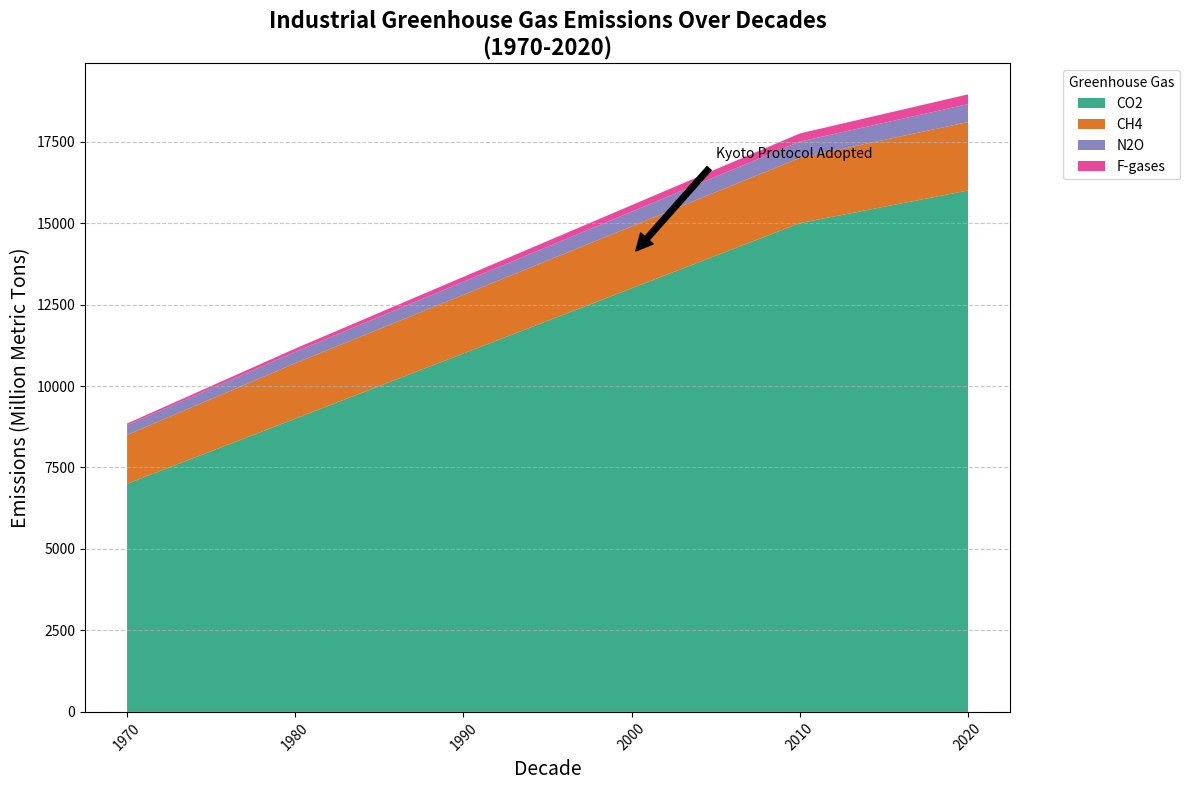

The script that saved this image:
import matplotlib.pyplot as plt
import numpy as np

# Backstory: The chart illustrates the evolution of various greenhouse gases emissions (CO2, CH4, N2O, and F-gases) from industrial activities over the decades 1970 to 2020.
# This data helps to understand the relative contributions of different gases over time and highlights significant changes in industrial processes and policies.

# Define the decades from 1970 to 2020
decades = np.array([1970, 1980, 1990, 2000, 2010, 2020])

# Data for each gas in million metric tons
co2_emissions = np.array([7000, 9000, 11000, 13000, 15000, 16000])
ch4_emissions = np.array([1500, 1700, 1800, 1900, 2000, 2100])
n2o_emissions = np.array([300, 350, 400, 450, 500, 550])
fgases_emissions = np.array([50, 100, 150, 200, 250, 300])

# Combine data into a stacked array
emissions_data = np.vstack([co2_emissions, ch4_emissions, n2o_emissions, fgases_emissions])

# Colors for each gas
colors = ['#1b9e77', '#d95f02', '#7570b3', '#e7298a']

# Create a figure and axis
fig, ax = plt.subplots(figsize=(12, 8))

# Plot stacked area chart
ax.stackplot(decades, emissions_data, labels=['CO2', 'CH4', 'N2O', 'F-gases'], colors=colors, alpha=0.85)

# Set the title and labels with line breaks for clarity and readability
ax.set_title('Industrial Greenhouse Gas Emissions Over Decades\n(1970-2020)', fontsize=16, fontweight='bold')
ax.set_xlabel('Decade', fontsize=14)
ax.set_ylabel('Emissions (Million Metric Tons)', fontsize=14)

# Add legend and position it outside the plot area
ax.legend(title='Greenhouse Gas', loc='upper left', bbox_to_anchor=(1.05, 1))

# Enable grid for better readability
ax.yaxis.grid(True, linestyle='--', alpha=0.7)

# Rotate x-axis labels to prevent overlap
ax.set_xticks(decades)
ax.set_xticklabels(decades, rotation=45)

# Annotate important milestones
ax.annotate('Kyoto Protocol Adopted', xy=(2000, 14000), xytext=(2005, 17000),
            arrowprops=dict(facecolor='black', shrink=0.05), fontsize=10, color='black')

# Automatically adjust layout to prevent clipping
plt.tight_layout()

# Show the plot
plt.show()
